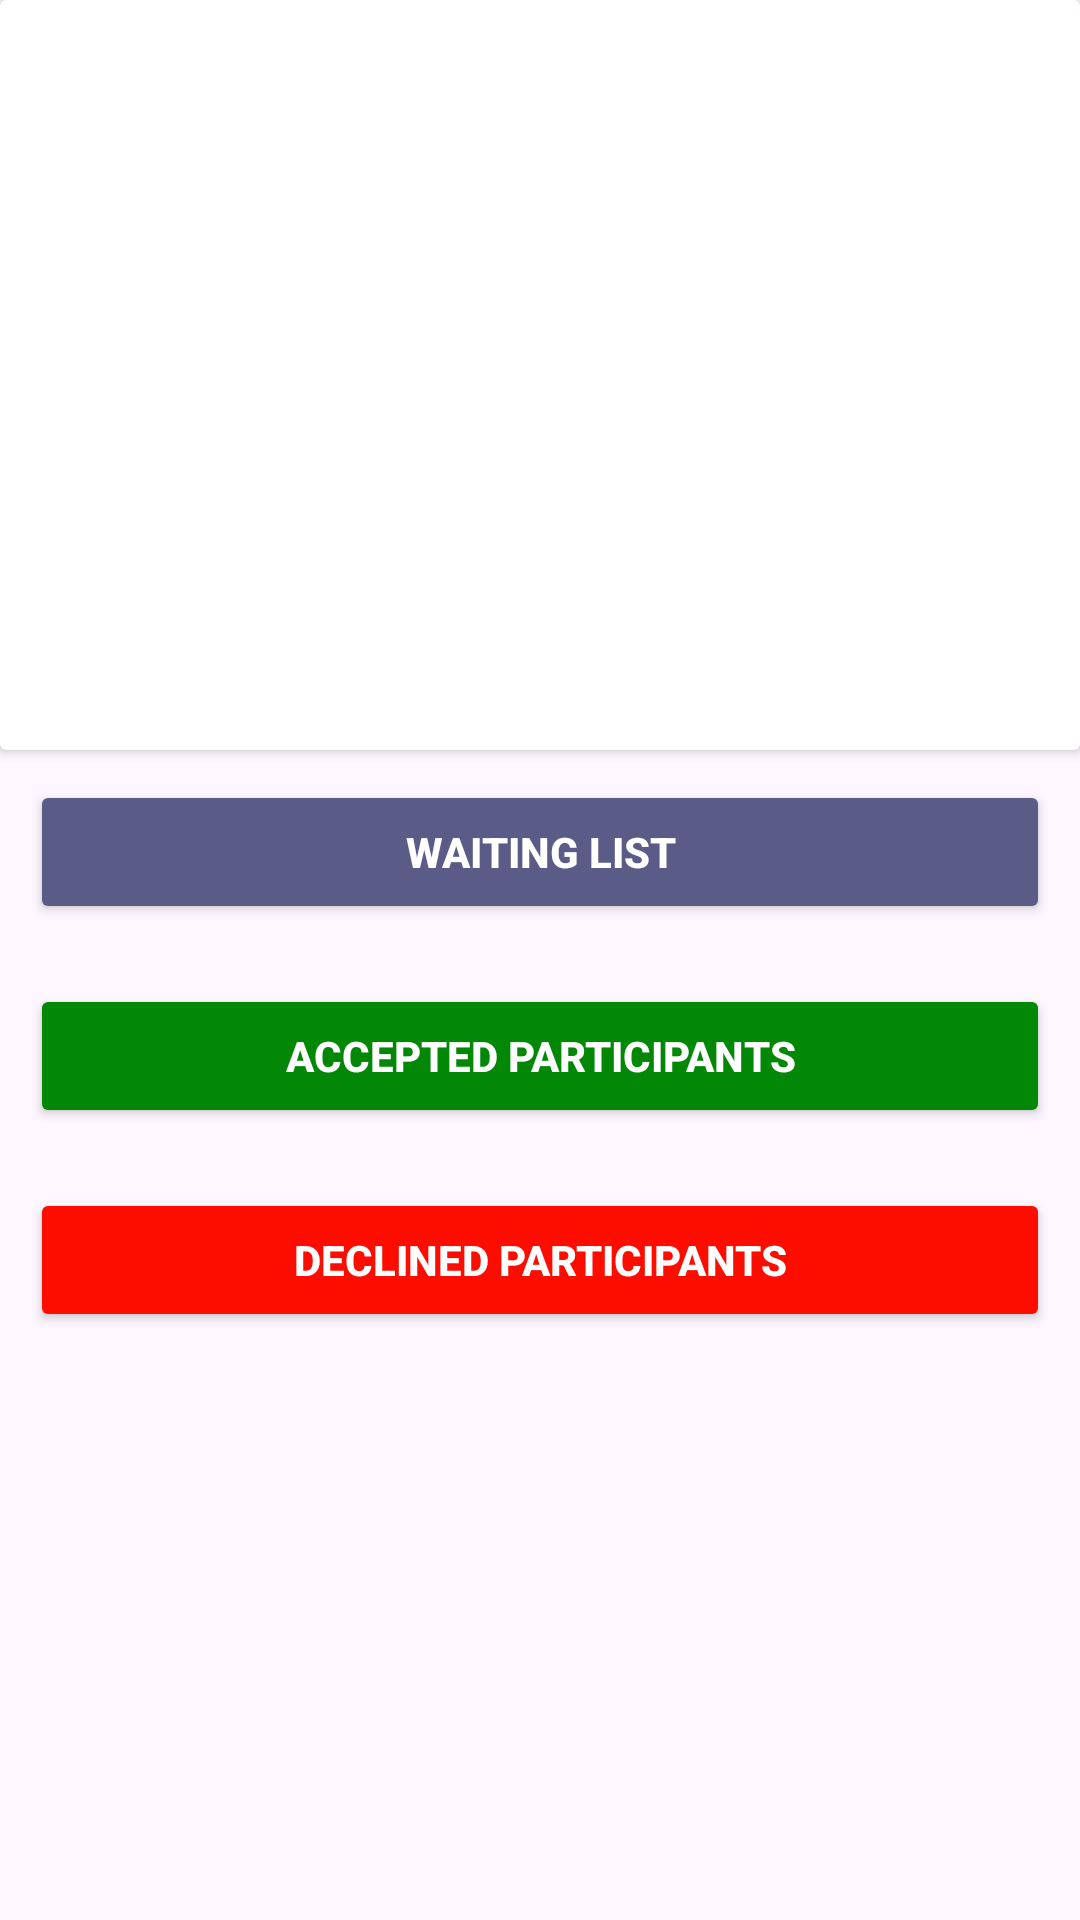

Here is an Android app screen rendered from its layout file. Give the layout XML and the strings, colors and styles it references.
<!-- AndroidManifest.xml: application theme Theme.MyApplication. -->
<!-- res/layout/fragment_all_lists.xml -->
<?xml version="1.0" encoding="utf-8"?>
<LinearLayout xmlns:android="http://schemas.android.com/apk/res/android"
    xmlns:tools="http://schemas.android.com/tools"
    android:id="@+id/fragment_container"
    android:layout_width="match_parent"
    android:layout_height="match_parent"
    android:orientation="vertical"
    android:background="@color/appBackground"
    tools:context=".ui.facility.ManageEventFragment" >

    <androidx.cardview.widget.CardView
        android:id="@+id/event_poster_crop"
        android:layout_width="match_parent"
        android:layout_height="250dp"/>

    <ScrollView
        android:layout_width="match_parent"
        android:layout_height="match_parent">

        <LinearLayout
            android:layout_width="match_parent"
            android:layout_height="wrap_content"
            android:orientation="vertical">


            <Button
                android:id="@+id/waiting_list_button"
                android:layout_margin="10dp"
                android:layout_width="match_parent"
                android:layout_height="wrap_content"
                android:layout_gravity="center"
                android:backgroundTint="@color/defaultButtonColor"
                android:text="Waiting List"
                android:textColor="@android:color/white"
                android:textStyle="bold" />

            <Button
                android:id="@+id/accepted_list_button"
                android:layout_margin="10dp"
                android:layout_width="match_parent"
                android:layout_height="wrap_content"
                android:layout_gravity="center"
                android:backgroundTint="@color/acceptButtonColor"
                android:text="Accepted Participants"
                android:textColor="@android:color/white"
                android:textStyle="bold" />

            <Button
                android:id="@+id/declined_list_button"
                android:layout_margin="10dp"
                android:layout_width="match_parent"
                android:layout_height="wrap_content"
                android:layout_gravity="center"
                android:backgroundTint="@color/colorPrimary"
                android:text="Declined Participants"
                android:textColor="@android:color/white"
                android:textStyle="bold" />


        </LinearLayout>
    </ScrollView>

</LinearLayout>
<!-- resources referenced by this layout -->
<resources>
  <color name="acceptButtonColor">#028707</color>
  <color name="appBackground">#FEF7FF</color>
  <color name="colorPrimary">#FC0D00</color>
  <color name="defaultButtonColor">#5A5B87</color>
  <style name="Theme.MyApplication." parent="Theme.MaterialComponents.DayNight.DarkActionBar">
          
          <item name="colorPrimary">@color/purple_500</item>
          <item name="colorPrimaryVariant">@color/purple_700</item>
          <item name="colorOnPrimary">@color/white</item>
          
          <item name="colorSecondary">@color/teal_200</item>
          <item name="colorSecondaryVariant">@color/teal_700</item>
          <item name="colorOnSecondary">@color/black</item>
          
          <item name="android:statusBarColor">?attr/colorPrimaryVariant</item>
          
      </style>
  <color name="purple_500">#FF6200EE</color>
  <color name="purple_700">#FF3700B3</color>
  <color name="white">#FFFFFFFF</color>
  <color name="teal_200">#FF03DAC5</color>
  <color name="teal_700">#FF018786</color>
  <color name="black">#FF000000</color>
</resources>
